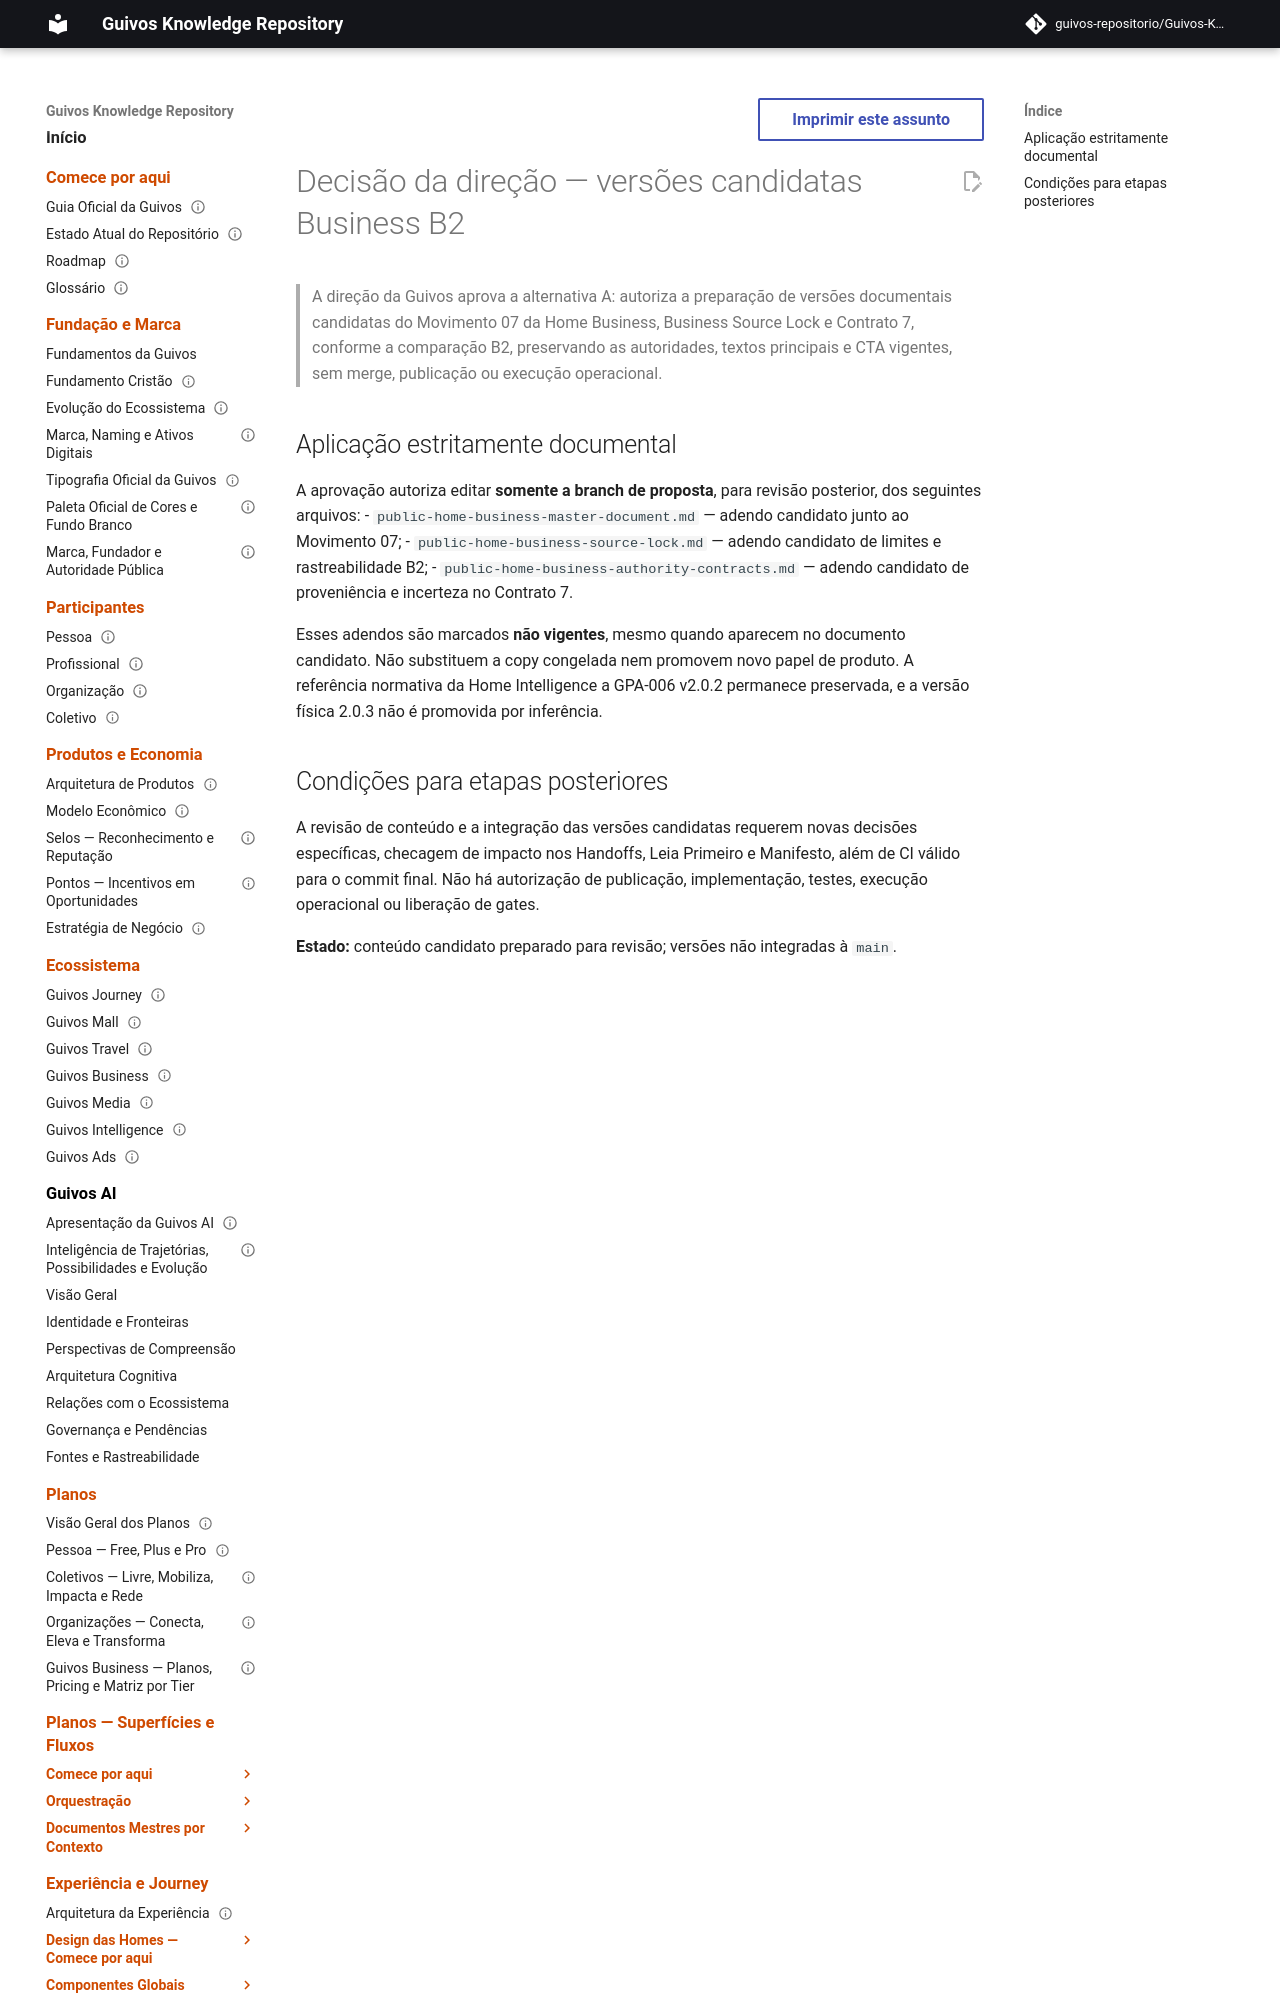

repository: guivos-repositorio/Guivos-Knowledge-Repository · page: experience-architecture/home-business-m07-b2-content-direction-approval-2026-11-01/index.html · generator: mkdocs

---
id: GKR-UX-HOME-BUSINESS-M07-B2-CONTENT-DECISION-001
title: Decisão da direção — preparação das versões candidatas Business B2
status: approved_documentary_preparation
version: 1.0.0
owner: Direção da Guivos
last_updated: 2026-11-01
normative: false
---

# Decisão da direção — versões candidatas Business B2

> A direção da Guivos aprova a alternativa A: autoriza a preparação de versões documentais candidatas do Movimento 07 da Home Business, Business Source Lock e Contrato 7, conforme a comparação B2, preservando as autoridades, textos principais e CTA vigentes, sem merge, publicação ou execução operacional.
